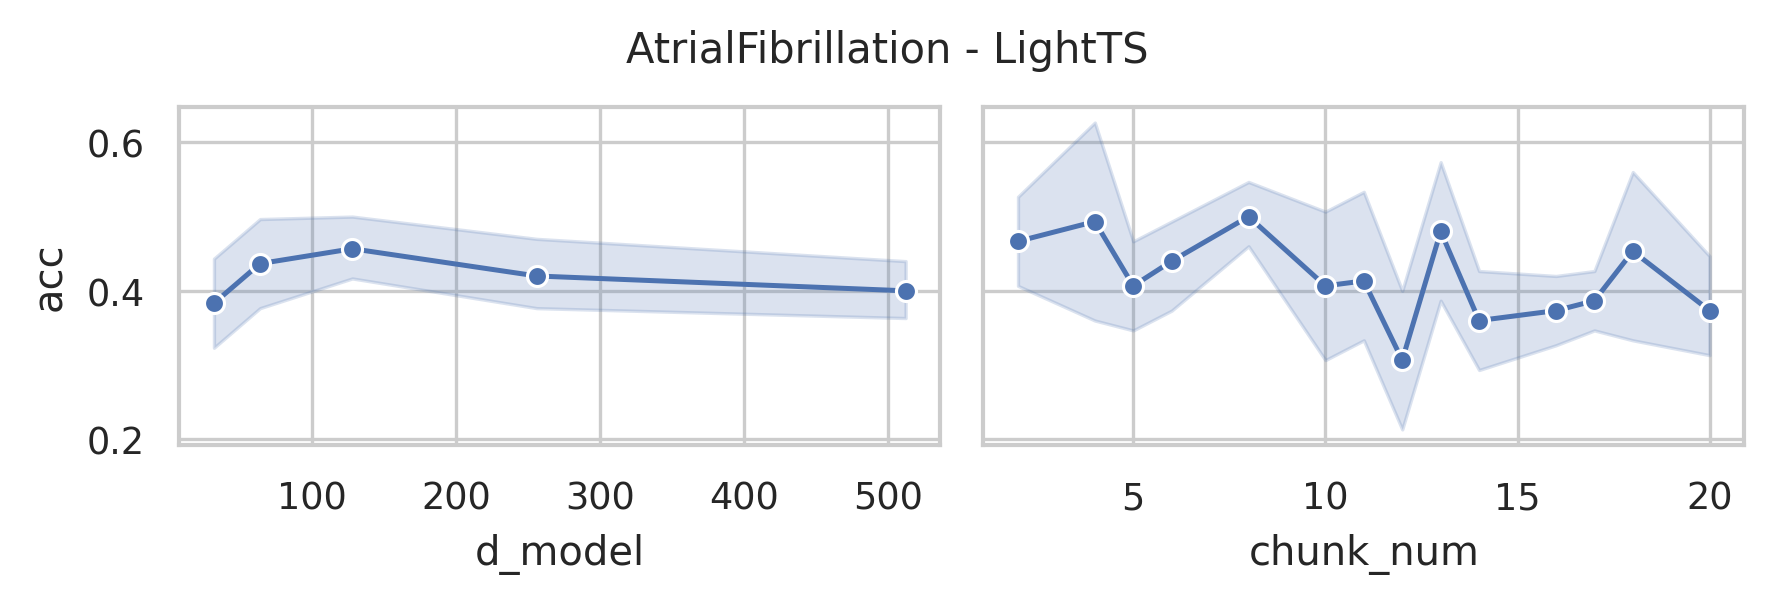

The table this chart was drawn from, first rows:
data_name, model, seq_len, d_model, chunk_size, chunk_num, acc, model_params, model_size (MB)
AtrialFibrillation, LightTS, 640, 512, 320, 2, 0.4667, 636827, 2.44
AtrialFibrillation, LightTS, 640, 512, 214, 2, 0.4667, 610985, 2.34
AtrialFibrillation, LightTS, 640, 512, 160, 4, 0.4667, 595899, 2.28
AtrialFibrillation, LightTS, 640, 512, 128, 5, 0.2667, 587729, 2.25
AtrialFibrillation, LightTS, 640, 512, 107, 5, 0.3333, 583659, 2.24
AtrialFibrillation, LightTS, 640, 512, 92, 6, 0.4667, 581129, 2.23
AtrialFibrillation, LightTS, 640, 512, 80, 8, 0.4, 575531, 2.21
AtrialFibrillation, LightTS, 640, 512, 72, 8, 0.5333, 578641, 2.22
AtrialFibrillation, LightTS, 640, 512, 64, 10, 0.4, 571515, 2.19
AtrialFibrillation, LightTS, 640, 512, 59, 10, 0.2, 576041, 2.21
AtrialFibrillation, LightTS, 640, 512, 54, 11, 0.3333, 574171, 2.2
AtrialFibrillation, LightTS, 640, 512, 50, 12, 0.4667, 574481, 2.2
AtrialFibrillation, LightTS, 640, 512, 46, 13, 0.4667, 569675, 2.18
AtrialFibrillation, LightTS, 640, 512, 43, 14, 0.4, 569609, 2.18
AtrialFibrillation, LightTS, 640, 512, 40, 16, 0.2667, 565707, 2.17
AtrialFibrillation, LightTS, 640, 512, 38, 16, 0.4, 569105, 2.18
AtrialFibrillation, LightTS, 640, 512, 36, 17, 0.3333, 569947, 2.18
AtrialFibrillation, LightTS, 640, 512, 34, 18, 0.5333, 568233, 2.18
AtrialFibrillation, LightTS, 640, 512, 32, 20, 0.3333, 563963, 2.16
AtrialFibrillation, LightTS, 640, 512, 31, 20, 0.4667, 570833, 2.19
AtrialFibrillation, LightTS, 640, 256, 320, 2, 0.4, 501211, 1.92
AtrialFibrillation, LightTS, 640, 256, 214, 2, 0.4667, 488937, 1.88
AtrialFibrillation, LightTS, 640, 256, 160, 4, 0.6, 480763, 1.84
AtrialFibrillation, LightTS, 640, 256, 128, 5, 0.6, 476689, 1.83
AtrialFibrillation, LightTS, 640, 256, 107, 5, 0.3333, 475307, 1.82
AtrialFibrillation, LightTS, 640, 256, 92, 6, 0.5333, 474697, 1.82
AtrialFibrillation, LightTS, 640, 256, 80, 8, 0.6, 470635, 1.81
AtrialFibrillation, LightTS, 640, 256, 72, 8, 0.4, 474769, 1.82
AtrialFibrillation, LightTS, 640, 256, 64, 10, 0.4, 468667, 1.8
AtrialFibrillation, LightTS, 640, 256, 59, 10, 0.4667, 473833, 1.82
AtrialFibrillation, LightTS, 640, 256, 54, 11, 0.3333, 472603, 1.81
AtrialFibrillation, LightTS, 640, 256, 50, 12, 0.2667, 473425, 1.82
AtrialFibrillation, LightTS, 640, 256, 46, 13, 0.3333, 469131, 1.8
AtrialFibrillation, LightTS, 640, 256, 43, 14, 0.2667, 469449, 1.8
AtrialFibrillation, LightTS, 640, 256, 40, 16, 0.3333, 465931, 1.79
AtrialFibrillation, LightTS, 640, 256, 38, 16, 0.4667, 469585, 1.8
AtrialFibrillation, LightTS, 640, 256, 36, 17, 0.3333, 470683, 1.81
AtrialFibrillation, LightTS, 640, 256, 34, 18, 0.3333, 469225, 1.8
AtrialFibrillation, LightTS, 640, 256, 32, 20, 0.6, 465211, 1.79
AtrialFibrillation, LightTS, 640, 256, 31, 20, 0.3333, 472209, 1.81
AtrialFibrillation, LightTS, 640, 128, 320, 2, 0.5333, 451835, 1.73
AtrialFibrillation, LightTS, 640, 128, 214, 2, 0.4667, 446345, 1.71
AtrialFibrillation, LightTS, 640, 128, 160, 4, 0.3333, 441627, 1.7
AtrialFibrillation, LightTS, 640, 128, 128, 5, 0.4, 439601, 1.69
AtrialFibrillation, LightTS, 640, 128, 107, 5, 0.3333, 439563, 1.69
AtrialFibrillation, LightTS, 640, 128, 92, 6, 0.3333, 439913, 1.69
AtrialFibrillation, LightTS, 640, 128, 80, 8, 0.4667, 436619, 1.68
AtrialFibrillation, LightTS, 640, 128, 72, 8, 0.4667, 441265, 1.69
AtrialFibrillation, LightTS, 640, 128, 64, 10, 0.4, 435675, 1.67
AtrialFibrillation, LightTS, 640, 128, 59, 10, 0.6667, 441161, 1.69
AtrialFibrillation, LightTS, 640, 128, 54, 11, 0.6667, 440251, 1.69
AtrialFibrillation, LightTS, 640, 128, 50, 12, 0.4, 441329, 1.69
AtrialFibrillation, LightTS, 640, 128, 46, 13, 0.6, 437291, 1.68
AtrialFibrillation, LightTS, 640, 128, 43, 14, 0.4, 437801, 1.68
AtrialFibrillation, LightTS, 640, 128, 40, 16, 0.4667, 434475, 1.67
AtrialFibrillation, LightTS, 640, 128, 38, 16, 0.4, 438257, 1.68
AtrialFibrillation, LightTS, 640, 128, 36, 17, 0.4, 439483, 1.69
AtrialFibrillation, LightTS, 640, 128, 34, 18, 0.5333, 438153, 1.68
AtrialFibrillation, LightTS, 640, 128, 32, 20, 0.4, 434267, 1.67
AtrialFibrillation, LightTS, 640, 128, 31, 20, 0.4667, 441329, 1.69
... 40 more rows
